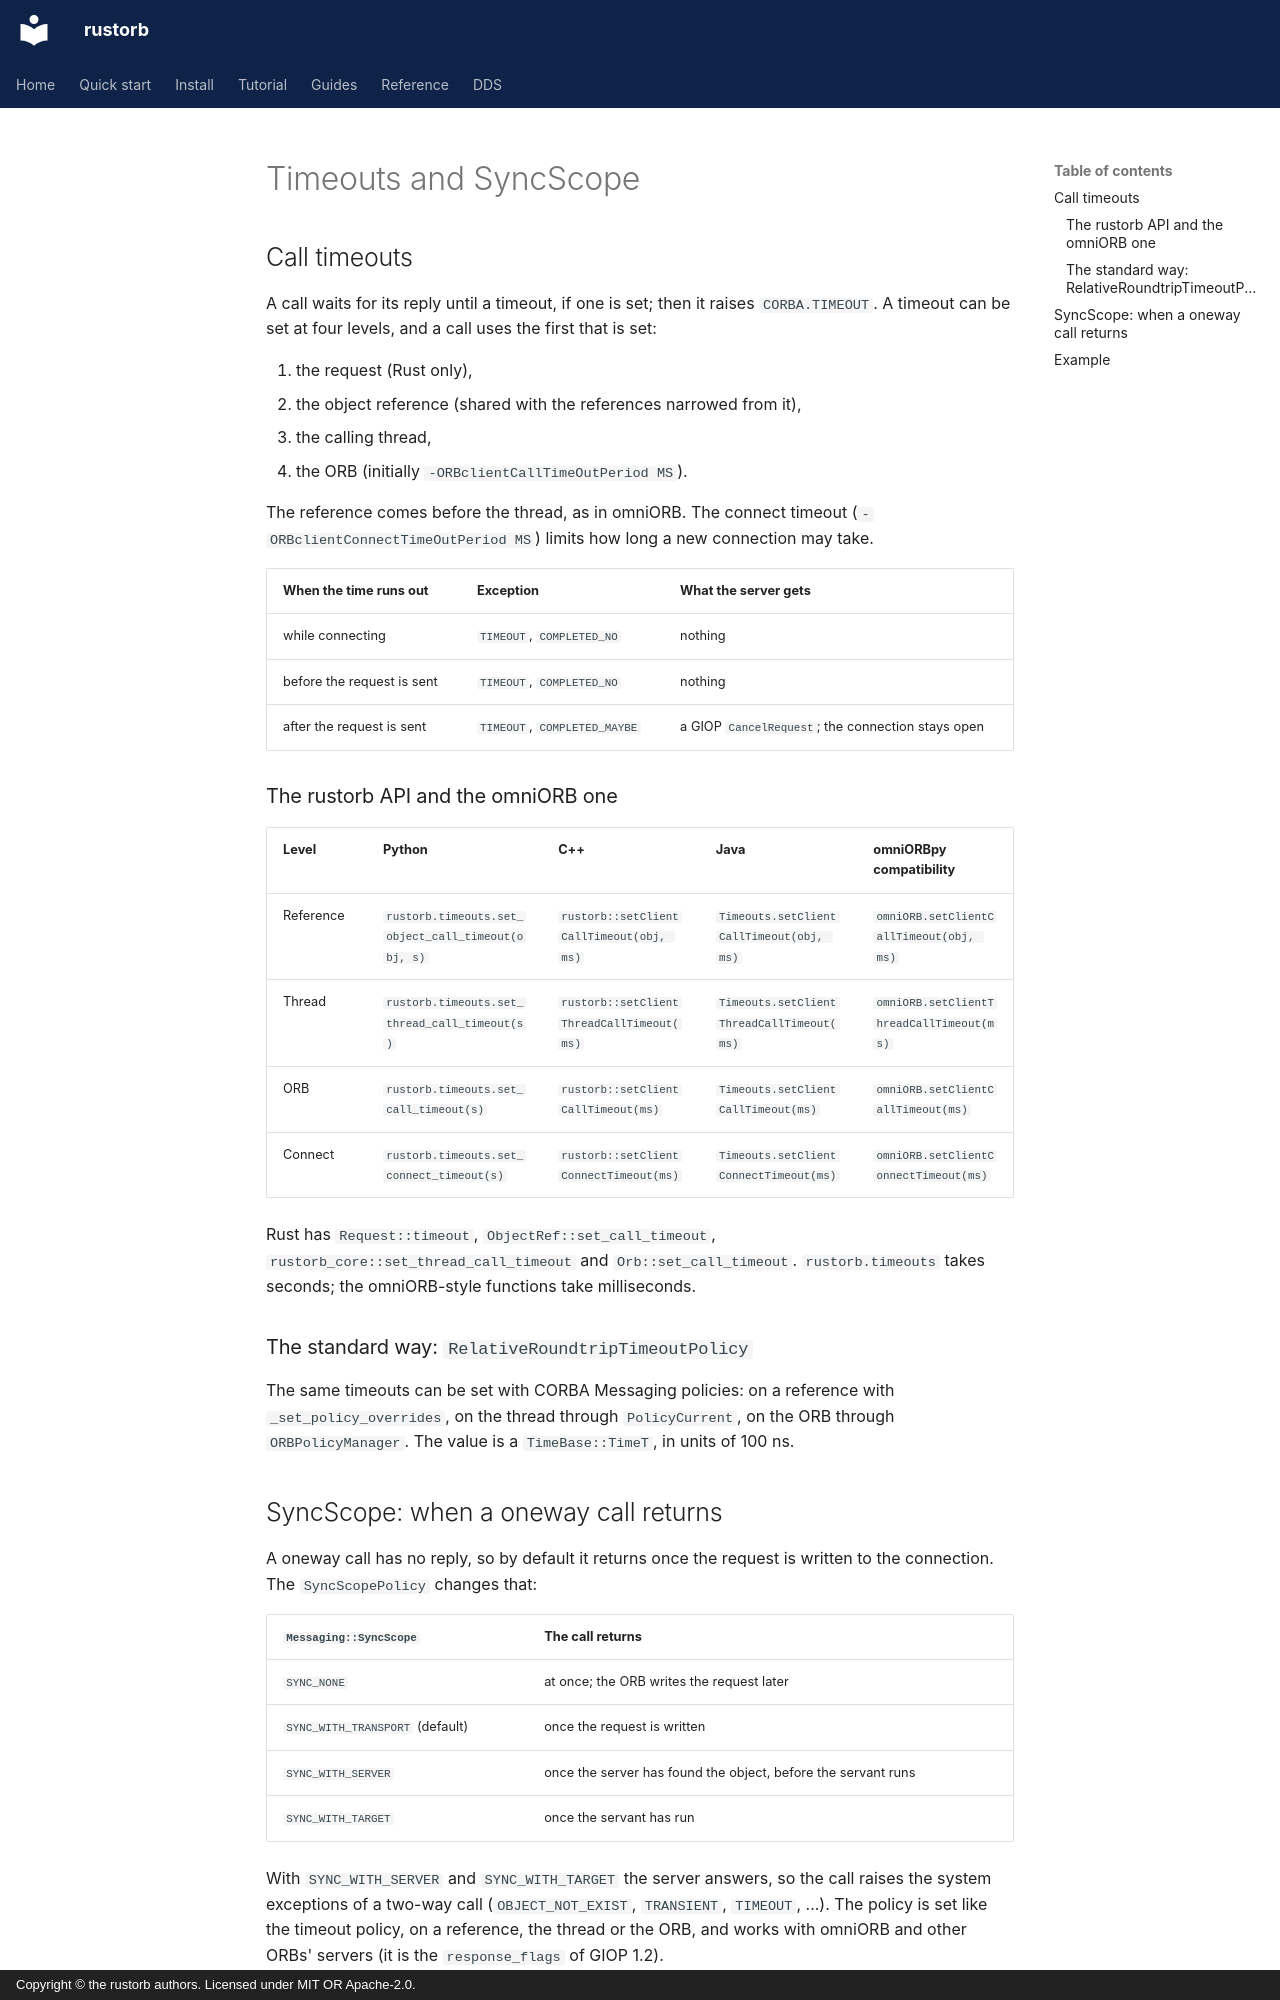

repository: rustorb/rustorb.github.io · page: en/guides/timeouts/index.html · generator: mkdocs · copyright: Copyright © the rustorb authors. Licensed under MIT OR Apache-2.0.

# Timeouts and SyncScope

## Call timeouts

A call waits for its reply until a timeout, if one is set; then it raises
`CORBA.TIMEOUT`. A timeout can be set at four levels, and a call uses the
first that is set:

1. the request (Rust only),
2. the object reference (shared with the references narrowed from it),
3. the calling thread,
4. the ORB (initially `-ORBclientCallTimeOutPeriod MS`).

The reference comes before the thread, as in omniORB. The connect timeout
(`-ORBclientConnectTimeOutPeriod MS`) limits how long a new connection may
take.

| When the time runs out | Exception | What the server gets |
| --- | --- | --- |
| while connecting | `TIMEOUT`, `COMPLETED_NO` | nothing |
| before the request is sent | `TIMEOUT`, `COMPLETED_NO` | nothing |
| after the request is sent | `TIMEOUT`, `COMPLETED_MAYBE` | a GIOP `CancelRequest`; the connection stays open |

### The rustorb API and the omniORB one

| Level | Python | C++ | Java | omniORBpy compatibility |
| --- | --- | --- | --- | --- |
| Reference | `rustorb.timeouts.set_object_call_timeout(obj, s)` | `rustorb::setClientCallTimeout(obj, ms)` | `Timeouts.setClientCallTimeout(obj, ms)` | `omniORB.setClientCallTimeout(obj, ms)` |
| Thread | `rustorb.timeouts.set_thread_call_timeout(s)` | `rustorb::setClientThreadCallTimeout(ms)` | `Timeouts.setClientThreadCallTimeout(ms)` | `omniORB.setClientThreadCallTimeout(ms)` |
| ORB | `rustorb.timeouts.set_call_timeout(s)` | `rustorb::setClientCallTimeout(ms)` | `Timeouts.setClientCallTimeout(ms)` | `omniORB.setClientCallTimeout(ms)` |
| Connect | `rustorb.timeouts.set_connect_timeout(s)` | `rustorb::setClientConnectTimeout(ms)` | `Timeouts.setClientConnectTimeout(ms)` | `omniORB.setClientConnectTimeout(ms)` |

Rust has `Request::timeout`, `ObjectRef::set_call_timeout`,
`rustorb_core::set_thread_call_timeout` and `Orb::set_call_timeout`.
`rustorb.timeouts` takes seconds; the omniORB-style functions take
milliseconds.

### The standard way: `RelativeRoundtripTimeoutPolicy`

The same timeouts can be set with CORBA Messaging policies: on a
reference with `_set_policy_overrides`, on the thread through
`PolicyCurrent`, on the ORB through `ORBPolicyManager`. The value is a
`TimeBase::TimeT`, in units of 100 ns.
